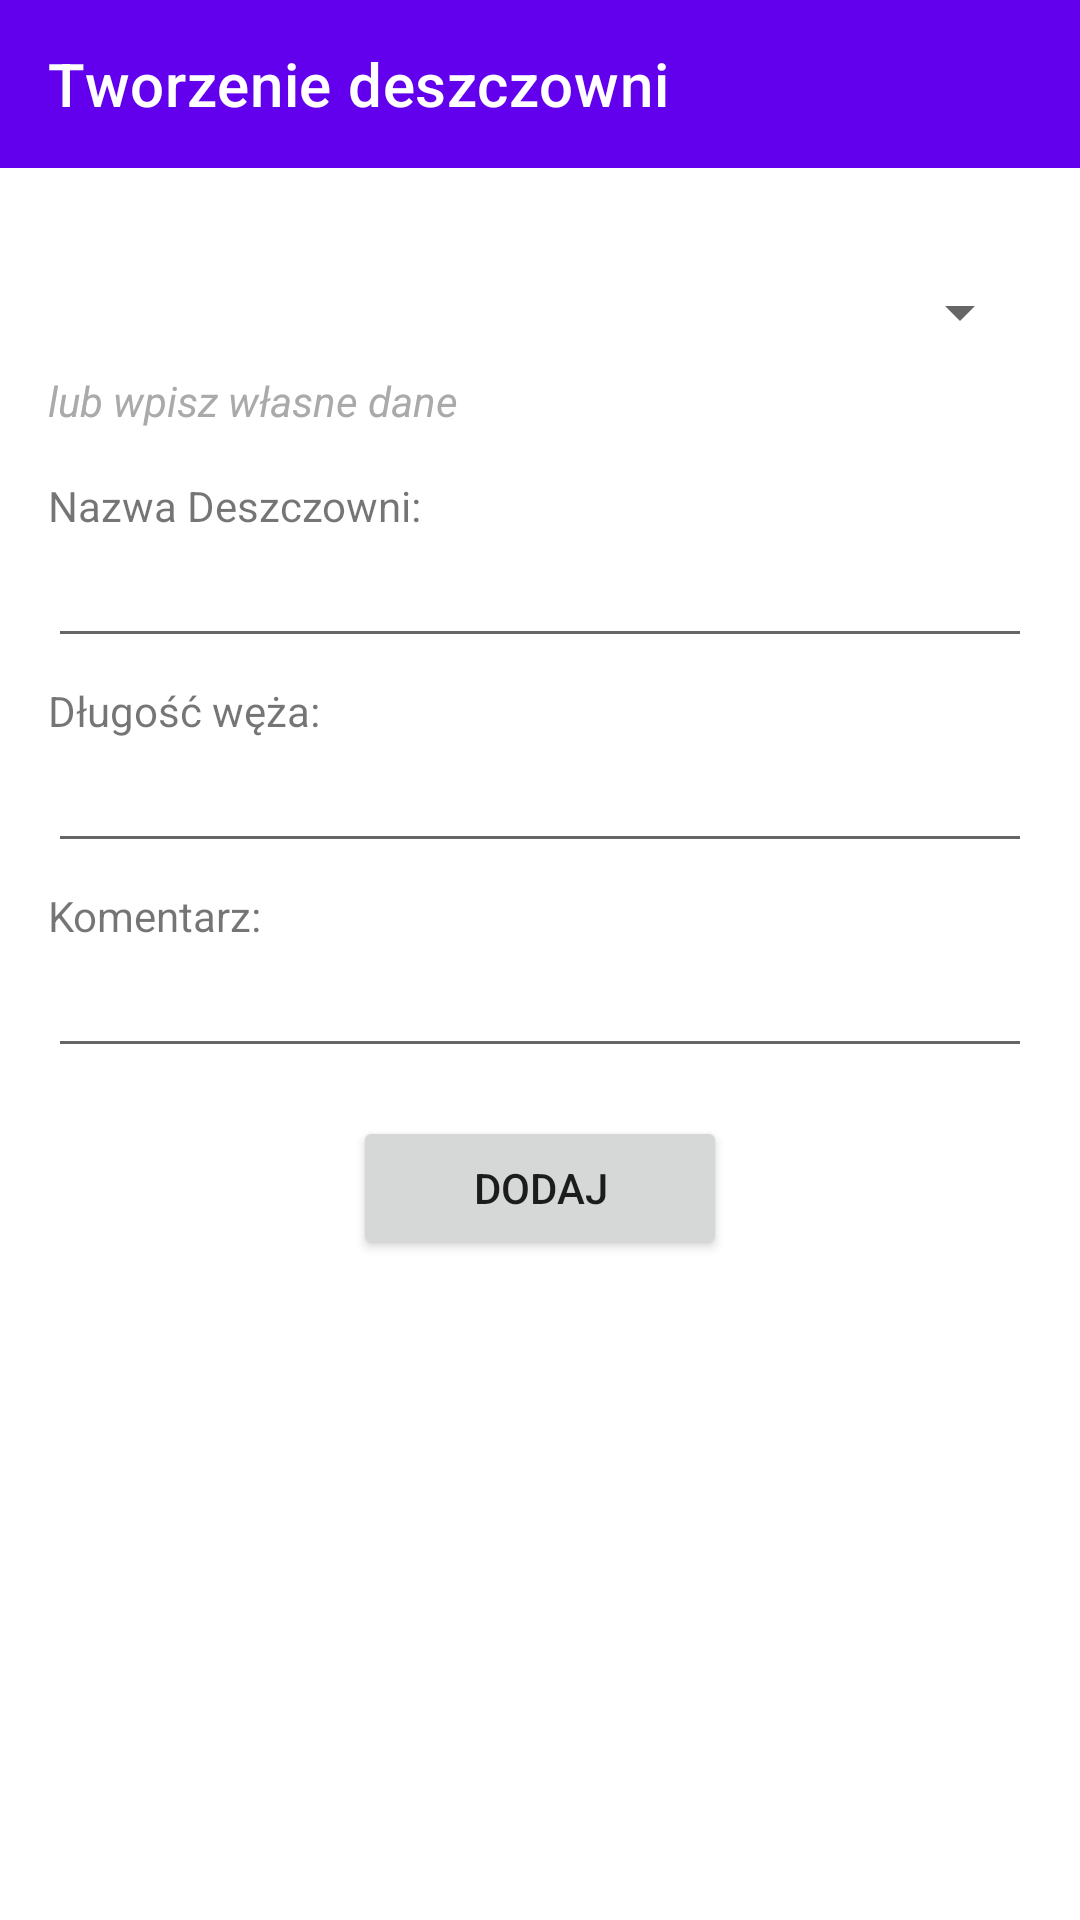

Layout XML and referenced resources for this Android screen:
<!-- AndroidManifest.xml: application theme Theme.BazaDanych -->
<!-- res/layout/activity_create_rain.xml -->
<?xml version="1.0" encoding="utf-8"?>
<LinearLayout
    xmlns:android="http://schemas.android.com/apk/res/android"
    xmlns:app="http://schemas.android.com/apk/res-auto"
    android:orientation="vertical"
    android:layout_width="match_parent"
    android:layout_height="match_parent">

    <com.google.android.material.appbar.MaterialToolbar
        android:id="@+id/toolbar"
        android:layout_width="match_parent"
        android:layout_height="?attr/actionBarSize"
        android:theme="@style/ThemeOverlay.AppCompat.Dark.ActionBar"
        app:popupTheme="@style/ThemeOverlay.AppCompat.Light"
        app:title="@string/sprinkler_create_title"
        android:background="?attr/colorPrimary"
        android:titleTextColor="@android:color/white"/>

    <ScrollView
        android:layout_width="match_parent"
        android:layout_height="match_parent">

        <LinearLayout
            android:orientation="vertical"
            android:padding="16dp"
            android:layout_width="match_parent"
            android:layout_height="wrap_content">

            <Spinner
                android:id="@+id/rainSpinner"
                android:layout_width="match_parent"
                android:layout_height="wrap_content"
                android:layout_marginTop="20dp"/>

            <TextView
                android:layout_width="wrap_content"
                android:layout_height="wrap_content"
                android:text="@string/sprinkler_or_custom"
                android:layout_marginTop="8dp"
                android:textStyle="italic"
                android:textColor="@android:color/darker_gray"/>

            <TextView
                android:layout_width="wrap_content"
                android:layout_height="wrap_content"
                android:text="@string/sprinkler_name"
                android:layout_marginTop="16dp"/>

            <EditText
                android:id="@+id/nameInput"
                android:layout_width="match_parent"
                android:layout_height="wrap_content"/>

            <TextView
                android:layout_width="wrap_content"
                android:layout_height="wrap_content"
                android:text="@string/sprinkler_hose_length"
                android:layout_marginTop="8dp"/>

            <EditText
                android:id="@+id/hoseInput"
                android:layout_width="match_parent"
                android:layout_height="wrap_content"
                android:inputType="number"/>

            <TextView
                android:layout_width="wrap_content"
                android:layout_height="wrap_content"
                android:text="@string/sprinkler_comment"
                android:layout_marginTop="8dp"/>

            <EditText
                android:id="@+id/commentInput"
                android:layout_width="match_parent"
                android:layout_height="wrap_content"/>

            <Button
                android:id="@+id/addButton"
                android:layout_width="wrap_content"
                android:layout_height="wrap_content"
                android:text="@string/sprinkler_add"
                android:layout_marginTop="16dp"
                android:layout_gravity="center_horizontal"
                android:paddingStart="40dp"
                android:paddingEnd="40dp"/>

        </LinearLayout>
    </ScrollView>

</LinearLayout>
<!-- resources referenced by this layout -->
<resources>
  <string name="sprinkler_add">Dodaj</string>
  <string name="sprinkler_comment">Komentarz:</string>
  <string name="sprinkler_create_title">Tworzenie deszczowni</string>
  <string name="sprinkler_hose_length">Długość węża:</string>
  <string name="sprinkler_name">Nazwa Deszczowni:</string>
  <string name="sprinkler_or_custom">lub wpisz własne dane</string>
  <style name="Theme.BazaDanych" parent="Theme.MaterialComponents.Light.NoActionBar">
  
          <item name="android:windowSplashScreenBackground">@color/white</item>
          <item name="android:windowSplashScreenAnimatedIcon">@drawable/logo_5</item>
  
          <item name="colorPrimary">@color/purple_500</item>
          <item name="colorPrimaryVariant">@color/purple_700</item>
          <item name="colorOnPrimary">@color/white</item>
  
          <item name="colorSecondary">@color/teal_200</item>
          <item name="colorSecondaryVariant">@color/teal_700</item>
          <item name="colorOnSecondary">@color/black</item>
  
          <item name="android:statusBarColor">?attr/colorPrimaryVariant</item>
      </style>
  <!-- drawable logo_5: png bitmap (drawable, 112719 bytes) -->
  <!-- not gathered from this repository: default colours our renderer supplied (Android Studio template values) -->
  <color name="purple_500">#FF6200EE</color>
  <color name="purple_700">#FF3700B3</color>
  <color name="teal_200">#FF03DAC5</color>
  <color name="teal_700">#FF018786</color>
  <color name="black">#FF000000</color>
  <color name="white">#FFFFFFFF</color>
</resources>
